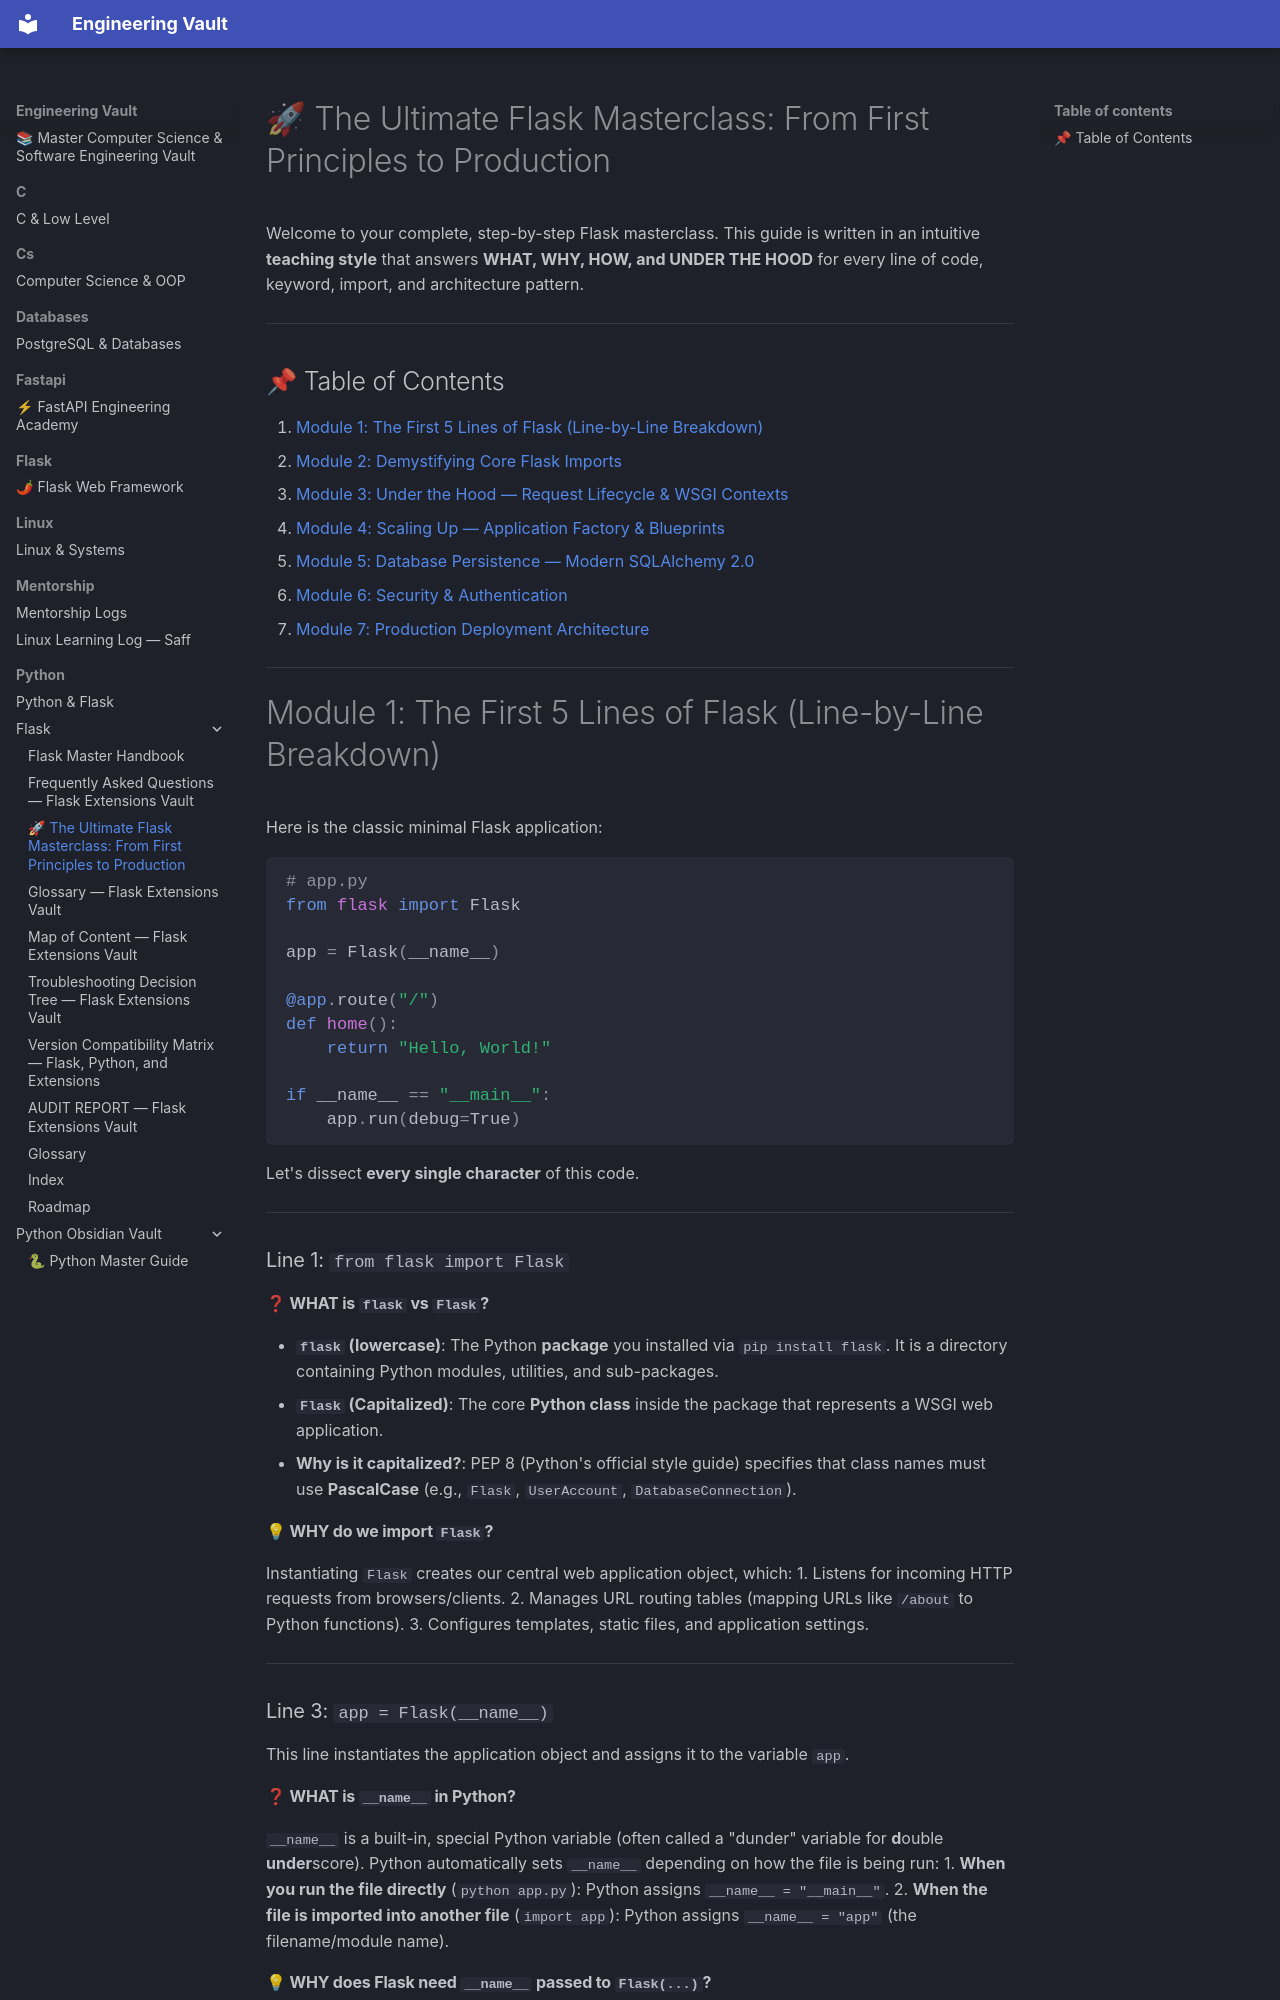

repository: Saff9/engineering-vault · page: python/Flask/00-Flask-First-Principles-From-Scratch/index.html · generator: mkdocs

# 🚀 The Ultimate Flask Masterclass: From First Principles to Production

Welcome to your complete, step-by-step Flask masterclass. This guide is written in an intuitive **teaching style** that answers **WHAT, WHY, HOW, and UNDER THE HOOD** for every line of code, keyword, import, and architecture pattern.

---

## 📌 Table of Contents
1. [Module 1: The First 5 Lines of Flask (Line-by-Line Breakdown)](#module-1-the-first-5-lines-of-flask-line-by-line-breakdown)
2. [Module 2: Demystifying Core Flask Imports](#module-2-demystifying-core-flask-imports)
3. [Module 3: Under the Hood — Request Lifecycle & WSGI Contexts](#module-3-under-the-hood-request-lifecycle-wsgi-contexts)
4. [Module 4: Scaling Up — Application Factory & Blueprints](#module-4-scaling-up-application-factory-blueprints)
5. [Module 5: Database Persistence — Modern SQLAlchemy 2.0](#module-5-database-persistence-modern-sqlalchemy-20)
6. [Module 6: Security & Authentication](#module-6-security-authentication)
7. [Module 7: Production Deployment Architecture](#module-7-production-deployment-architecture)

---

# Module 1: The First 5 Lines of Flask (Line-by-Line Breakdown)

Here is the classic minimal Flask application:

```python
# app.py
from flask import Flask

app = Flask(__name__)

@app.route("/")
def home():
    return "Hello, World!"

if __name__ == "__main__":
    app.run(debug=True)
```

Let's dissect **every single character** of this code.

---

### Line 1: `from flask import Flask`

#### ❓ WHAT is `flask` vs `Flask`?
- **`flask` (lowercase)**: The Python **package** you installed via `pip install flask`. It is a directory containing Python modules, utilities, and sub-packages.
- **`Flask` (Capitalized)**: The core **Python class** inside the package that represents a WSGI web application.
- **Why is it capitalized?**: PEP 8 (Python's official style guide) specifies that class names must use **PascalCase** (e.g., `Flask`, `UserAccount`, `DatabaseConnection`).

#### 💡 WHY do we import `Flask`?
Instantiating `Flask` creates our central web application object, which:
1. Listens for incoming HTTP requests from browsers/clients.
2. Manages URL routing tables (mapping URLs like `/about` to Python functions).
3. Configures templates, static files, and application settings.

---

### Line 3: `app = Flask(__name__)`

This line instantiates the application object and assigns it to the variable `app`.
